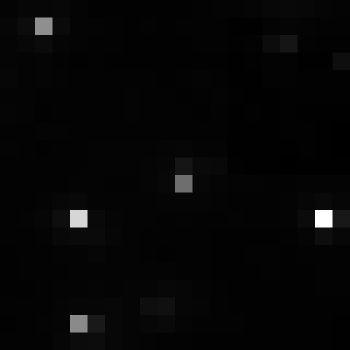

Data behind this chart, as committed beside it:
, xmin, ymin, lat, lon, area, perimeter, max_nanowatts, min_nanowatts, moonlight_illumination, clear_sky_confidence, mean_nanowatts
0, 819, 3010, -4.487, -4.487, 1.0, 0.0, 42.53, 0.4593, 11.82, 0.0, 2.526
